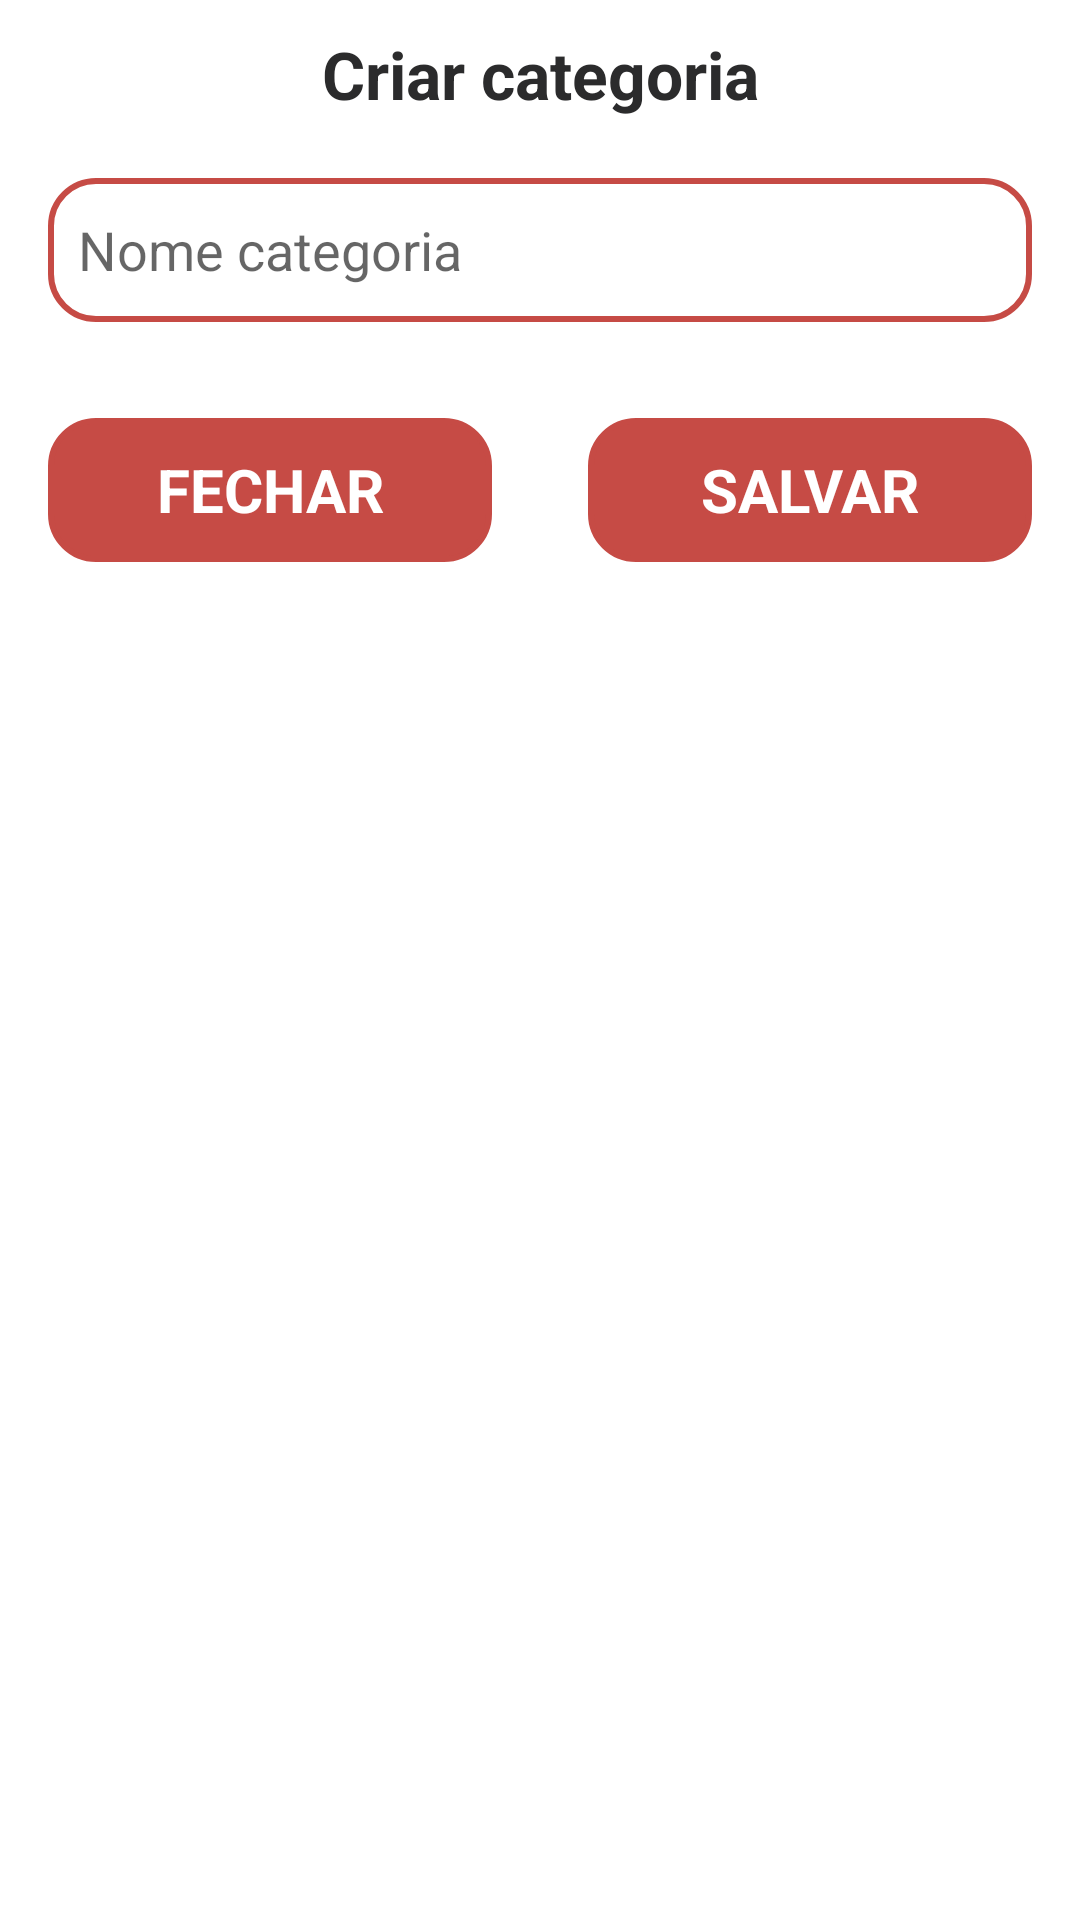

Layout XML and referenced resources for this Android screen:
<!-- AndroidManifest.xml: application theme Theme.InteliMoney -->
<!-- res/layout/dialog_criar_categoria_despesa.xml -->
<?xml version="1.0" encoding="utf-8"?>
<LinearLayout xmlns:android="http://schemas.android.com/apk/res/android"
    xmlns:app="http://schemas.android.com/apk/res-auto"
    xmlns:tools="http://schemas.android.com/tools"
    android:orientation="vertical"
    android:layout_width="match_parent"
    android:layout_height="wrap_content">

    <TextView
        android:layout_width="match_parent"
        android:layout_height="wrap_content"
        android:text="Criar categoria"
        android:textAlignment="center"
        android:textColor="@color/parseBlack"
        android:textSize="22sp"
        android:textStyle="bold"
        android:padding="10dp" />

    <EditText
        android:id="@+id/nomeCategoriaDespesa"
        android:layout_width="match_parent"
        android:layout_height="48dp"
        android:layout_marginTop="10dp"
        android:layout_marginLeft="16dp"
        android:layout_marginRight="16dp"
        android:background="@drawable/borda_despesa"
        android:hint="Nome categoria"
        android:padding="10dp"/>

    <LinearLayout
        android:orientation="horizontal"
        android:layout_width="match_parent"
        android:layout_height="wrap_content"
        android:layout_marginLeft="16dp"
        android:layout_marginRight="16dp"
        android:layout_marginTop="32dp">

        <Button
            android:id="@+id/btnFechar"
            style="@style/buttonThemeDespesa"
            android:layout_width="match_parent"
            android:layout_height="wrap_content"
            android:layout_marginEnd="16dp"
            android:layout_weight="1"
            android:layout_marginBottom="10dp"
            android:text="Fechar" />

        <Button
            android:id="@+id/btnSalvar"
            style="@style/buttonThemeDespesa"
            android:layout_width="match_parent"
            android:layout_height="wrap_content"
            android:layout_marginStart="16dp"
            android:layout_weight="1"
            android:layout_marginBottom="10dp"
            android:text="Salvar" />
    </LinearLayout>

</LinearLayout>
<!-- resources referenced by this layout -->
<resources>
  <color name="parseBlack">#2B2B2C</color>
  <!-- drawable borda_despesa (drawable) -->
  <?xml version="1.0" encoding="utf-8"?>
  <shape xmlns:android="http://schemas.android.com/apk/res/android">
      <stroke android:color="@color/despesa" android:width="2dp"/>
      <corners android:radius="15dp"/>
  </shape>
  <style name="buttonThemeDespesa" parent="Theme.MaterialComponents.Light.NoActionBar">
          <item name="backgroundTint">@color/despesa</item>
          <item name="android:textColor">@color/white</item>
          <item name="android:textSize">20dp</item>
          <item name="android:background">@drawable/borda_despesa</item>
          <item name="android:textStyle">bold</item>
          <item name="android:textAllCaps">true</item>
      </style>
  <style name="Theme.InteliMoney" parent="Theme.MaterialComponents.Light.NoActionBar">
          
          <item name="colorPrimary">@color/blueTheme</item>
          <item name="colorPrimaryVariant">@color/blueTheme</item>
          <item name="colorOnPrimary">@color/white</item>
          
          <item name="colorSecondary">@color/teal_200</item>
          <item name="colorSecondaryVariant">@color/teal_700</item>
          <item name="colorOnSecondary">@color/black</item>
          
          <item name="android:statusBarColor">?attr/colorPrimaryVariant</item>
          
      </style>
  <color name="despesa">#C64B45</color>
  <color name="white">#FFFFFFFF</color>
  <color name="blueTheme">#3669B9</color>
  <color name="teal_200">#FF03DAC5</color>
  <color name="teal_700">#FF018786</color>
  <color name="black">#FF000000</color>
</resources>
